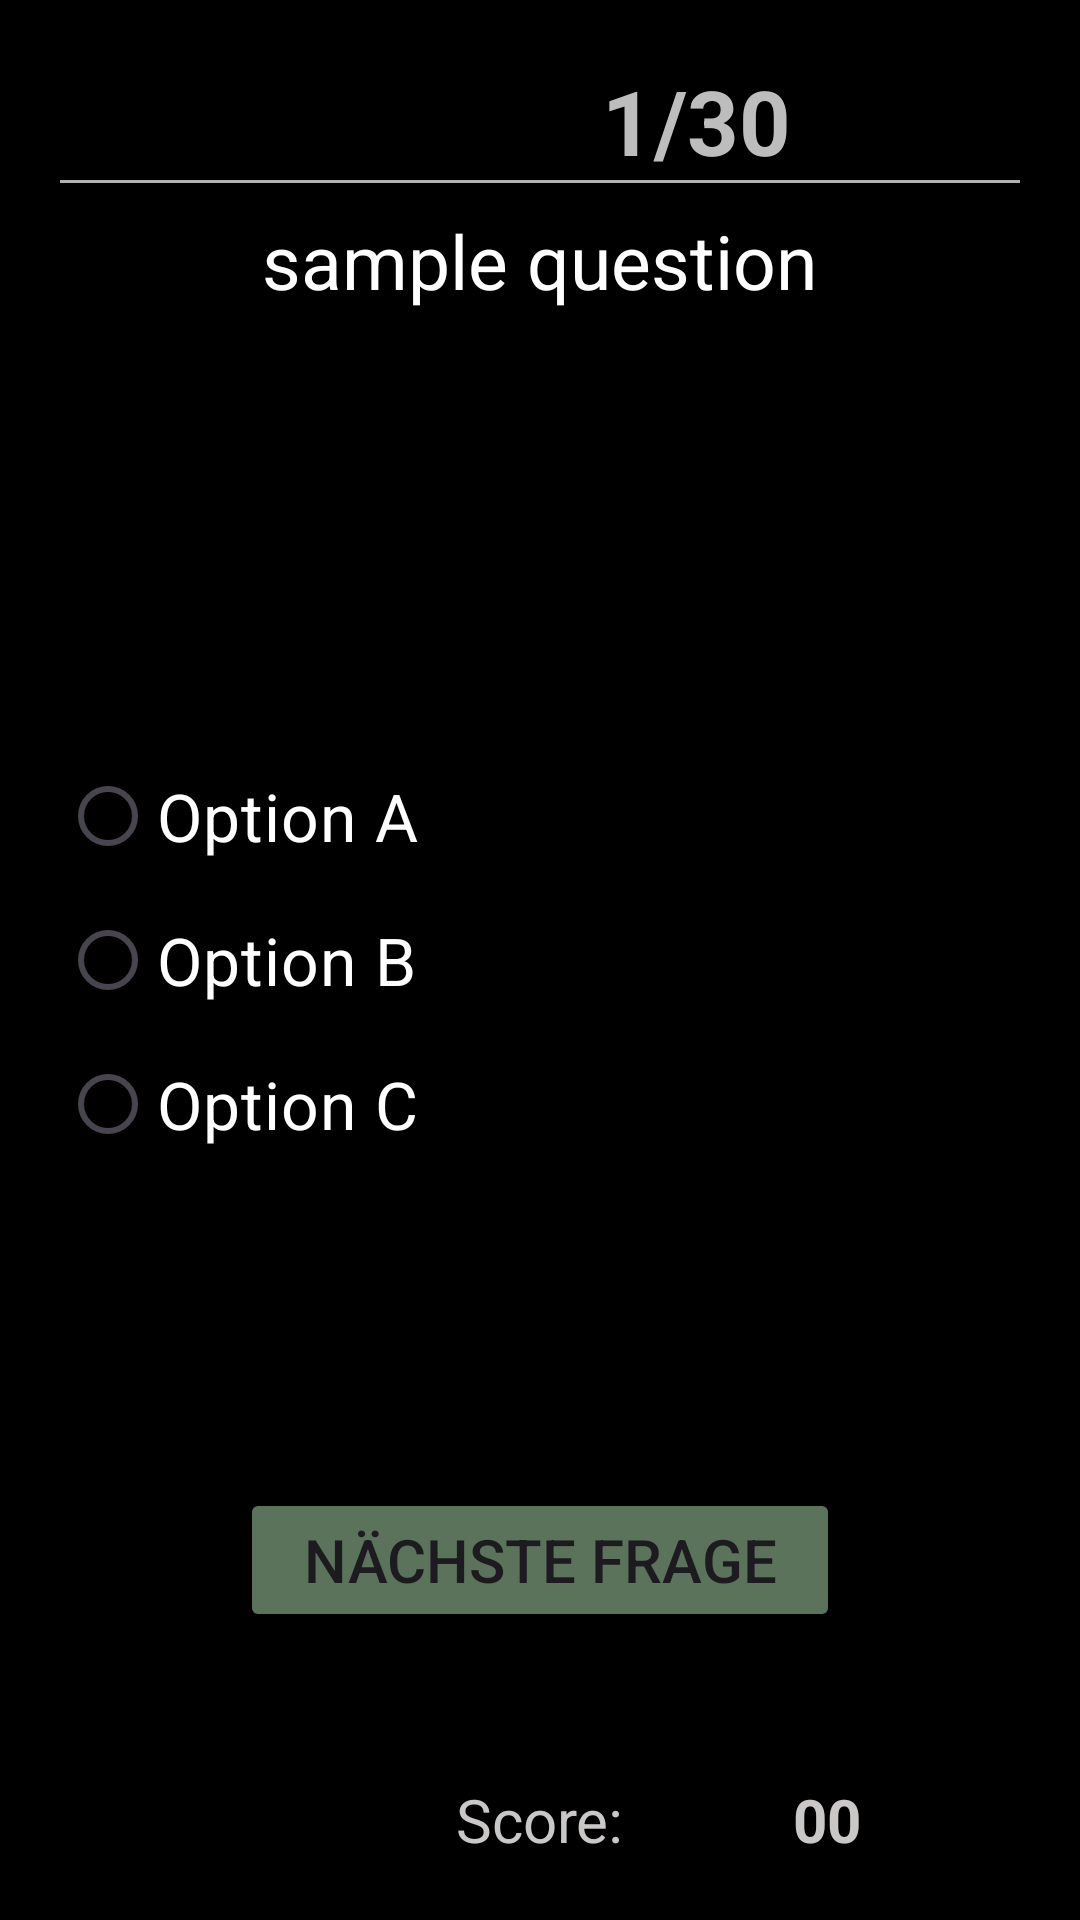

The Android layout XML behind this screen, and the referenced resources:
<!-- AndroidManifest.xml: application theme Theme.CannaQuiz -->
<!-- res/layout/activity_question.xml -->
<?xml version="1.0" encoding="utf-8"?>
<FrameLayout xmlns:android="http://schemas.android.com/apk/res/android"
    xmlns:app="http://schemas.android.com/apk/res-auto"
    xmlns:tools="http://schemas.android.com/tools"
    android:orientation="vertical"
    android:background="@color/black"
    android:id="@+id/main"
    android:padding="20dp"
    android:layout_width="match_parent"
    android:layout_height="match_parent"
    tools:context=".QuestionActivity">

    

    <ImageView
        android:layout_width="match_parent"
        android:layout_height="match_parent"
        android:alpha="0.5"
        android:scaleType="centerCrop"
        android:src="@drawable/weed_plant" />

    <LinearLayout
        android:layout_width="366dp"
        android:layout_height="wrap_content"
        android:gravity="center"
        android:orientation="horizontal">

        

        <TextView
            android:id="@+id/dispNo"
            android:layout_width="116dp"
            android:layout_height="wrap_content"
            android:layout_weight="1.2"
            android:text="1/30"
            android:textAlignment="textEnd"
            android:textColor="#BDBDBD"
            android:textSize="30sp"
            android:textStyle="bold" />

        <TextView
            android:id="@+id/quitBtn"
            android:layout_width="wrap_content"
            android:layout_height="wrap_content"
            android:layout_weight="0.8"
            android:text="Quit"
            android:textSize="20dp"
            android:textAlignment="textEnd"
            android:textColor="@color/white"
            android:textStyle="bold" />
    </LinearLayout>

    

    

    <View
        android:layout_width="match_parent"
        android:layout_height="1dp"
        android:layout_marginTop="40dp"
        android:background="#B1B1B1" />

    <TextView
        android:id="@+id/question"
        android:layout_width="wrap_content"
        android:layout_height="wrap_content"
        android:layout_marginTop="50dp"
        android:fontFamily="sans-serif-thin"
        android:layout_gravity="top|center"
        android:text="sample question"
        android:textColor="@color/white"
        android:textSize="25sp"
        android:textStyle="bold" />

    
    <RadioGroup
        android:id="@+id/radioGroup"
        android:layout_width="wrap_content"
        android:layout_height="wrap_content"
        android:layout_gravity="center_vertical">

        <RadioButton
            android:id="@+id/radioBtn1"
            android:layout_width="wrap_content"
            android:layout_height="wrap_content"
            android:checked="false"
            android:text="Option A"
            android:textColor="@color/white"
            android:textSize="22sp" />

        <RadioButton
            android:id="@+id/radioBtn2"
            android:layout_width="wrap_content"
            android:layout_height="wrap_content"
            android:text="Option B"
            android:textColor="@color/white"
            android:checked="false"
            android:textSize="22sp" />

        <RadioButton
            android:id="@+id/radioBtn3"
            android:layout_width="wrap_content"
            android:layout_height="wrap_content"
            android:text="Option C"
            android:textColor="@color/white"
            android:checked="false"
            android:textSize="22sp" />
    </RadioGroup>

    <Button
        android:id="@+id/nextBtn"
        android:layout_width="200dp"
        android:layout_height="wrap_content"
        android:layout_gravity="center"
        android:layout_marginTop="200dp"
        android:backgroundTint="#5A735A"
        android:text="Nächste Frage"
        android:textSize="20sp" />

    
    <TextView
        android:id="@+id/scoreText"
        android:layout_width="wrap_content"
        android:layout_height="wrap_content"
        android:layout_gravity="bottom|center"
        android:layout_marginTop="16dp"
        android:textSize="20dp"
        android:text="Score:"
        android:textColor="#CAC7C7" />

    <TextView
        android:id="@+id/scoreNo"
        android:layout_width="267dp"
        android:layout_height="wrap_content"
        android:layout_gravity="bottom"
        android:layout_marginTop="16dp"
        android:gravity="bottom|right"
        android:text="00"
        android:textColor="#CAC7C7"
        android:textSize="20dp"
        android:textStyle="bold" />


</FrameLayout>
<!-- resources referenced by this layout -->
<resources>
  <style name="Theme.CannaQuiz" parent="Base.Theme.CannaQuiz" />
  <style name="Base.Theme.CannaQuiz" parent="Theme.Material3.DayNight.NoActionBar">
          
          
      </style>
  <!-- not gathered from this repository: default colours our renderer supplied (Android Studio template values) -->
  <color name="black">#FF000000</color>
  <color name="white">#FFFFFFFF</color>
</resources>
